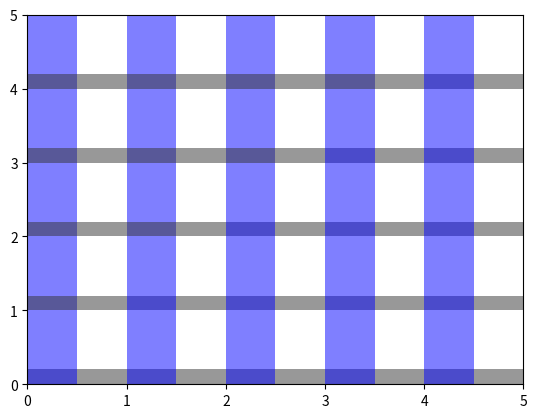

Source code (Python):
import matplotlib.pyplot as plt

plt.figure()
plt.xlim(0, 5)
plt.ylim(0, 5)

for i in range(0, 5):
    plt.axhspan(i, i+.2, facecolor='0.2', alpha=0.5)
    plt.axvspan(i, i+.5, facecolor='b', alpha=0.5)

plt.show()
